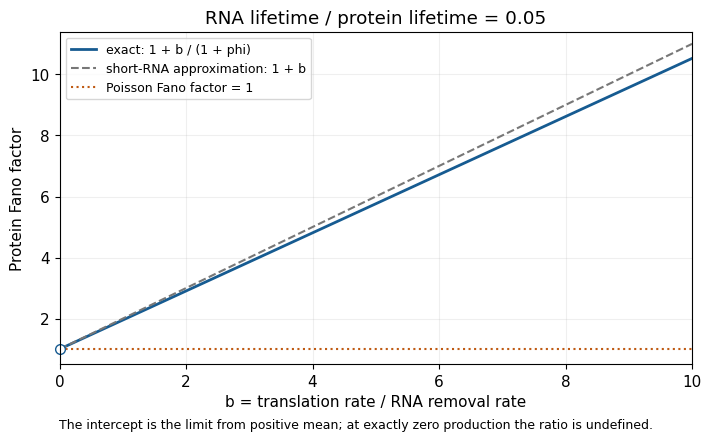

Write Python code to recreate this figure. (Note: this script raises an exception after producing the figure.)
"""Original scientific figure; Python 3.14 with numpy/matplotlib. Writes one PNG in the current directory."""
from pathlib import Path
import numpy as np
import matplotlib
matplotlib.use("Agg")
import matplotlib.pyplot as plt
plt.rcParams.update({"font.size":11,"font.family":"DejaVu Sans","savefig.facecolor":"white"})
def save(fig):
    fig.savefig(Path.cwd()/Path(__file__).with_suffix(".png").name,dpi=120,facecolor="white",transparent=False,metadata={"Software":"Matplotlib"})
    plt.close(fig)

b=np.linspace(0,10,600);phi=.05;F=1+b/(1+phi)
fig,ax=plt.subplots(figsize=(7,4.3),layout="constrained")
ax.plot(b,F,color="#165b91",lw=2,label="exact: 1 + b / (1 + phi)")
ax.plot(b,1+b,color="#777777",ls="--",label="short-RNA approximation: 1 + b")
ax.axhline(1,color="#bf5a13",ls=":",label="Poisson Fano factor = 1")
ax.plot(0,1,"o",mfc="white",mec="#165b91",ms=7,clip_on=False)
ax.set(xlabel="b = translation rate / RNA removal rate",ylabel="Protein Fano factor",title="RNA lifetime / protein lifetime = 0.05",xlim=(0,10),ylim=(.5,11.4));ax.grid(alpha=.2);ax.legend(fontsize=9)
fig.supxlabel("The intercept is the limit from positive mean; at exactly zero production the ratio is undefined.",fontsize=9)
save(fig)
